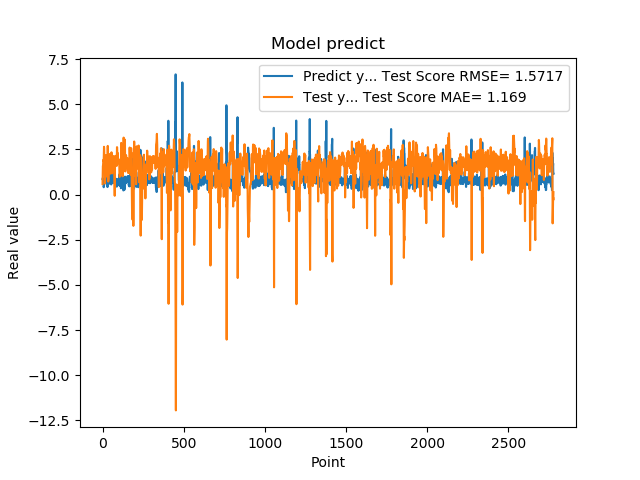

The table this chart was drawn from, first rows:
8.723750114440917969e-01, 5.797157672661445993e-01
8.723750114440917969e-01, 1.038398645878881865e+00
8.355640172958374023e-01, 1.576313453227818906e+00
7.321749925613403320e-01, 1.617393808877647388e+00
7.321749925613403320e-01, 1.782751422409434738e+00
7.640249729156494141e-01, 1.921978698194598101e+00
7.640249729156494141e-01, 1.886577057679128089e+00
4.072830080986022949e-01, 1.843505191393451481e+00
4.752210080623625599e-01, 2.246295616351719815e+00
4.752210080623625599e-01, 2.645572454094662795e+00
8.781340122222900391e-01, 2.553931420290996623e+00
8.781340122222900391e-01, 2.113538289747293852e+00
7.414129972457885742e-01, 1.562101620801818358e+00
1.258002042770385520e+00, 1.715253472014481195e+00
1.258002042770385520e+00, 1.335792113989864749e+00
1.069700956344604492e+00, 6.224279428416861215e-01
1.069700956344604492e+00, 8.355482929274171688e-01
7.274609804153442383e-01, 1.088779352200220041e+00
7.892770171165466309e-01, 1.475845141986455999e+00
7.892770171165466309e-01, 1.864961713623580097e+00
6.237750053405761719e-01, 1.781265805624835386e+00
6.237750053405761719e-01, 1.966704115760565585e+00
6.914690136909484863e-01, 2.188825730323285867e+00
8.557710051536558948e-01, 2.113774377932219561e+00
8.557710051536558948e-01, 1.840580072995548155e+00
7.093830108642578125e-01, 1.617282447738230378e+00
7.093830108642578125e-01, 1.781284082060992757e+00
1.014547944068908691e+00, 1.978115505272255215e+00
1.115731000900268555e+00, 1.642449924504721270e+00
1.115731000900268555e+00, 1.112776774935554824e+00
4.182830154895783026e-01, 9.748806397711073934e-01
4.182830154895783026e-01, 1.773240924548070252e+00
1.002280950546264648e+00, 2.693689298285133482e+00
1.218860983848571777e+00, 2.059712923226625136e+00
1.218860983848571777e+00, 1.016464269594041570e+00
1.143296003341674805e+00, 7.194552899151751557e-01
1.143296003341674805e+00, 8.044310029869279344e-01
6.528189778327941895e-01, 9.066414751032630948e-01
6.746559739112854004e-01, 1.464601896444725826e+00
6.746559739112854004e-01, 2.093103157302239392e+00
6.009536385536193848e-01, 2.063617684534142072e+00
6.009536385536193848e-01, 2.145825312209507452e+00
6.694570183753967285e-01, 2.244958714222862195e+00
6.538079977035522461e-01, 2.169032924781638449e+00
6.538079977035522461e-01, 2.093829184122774745e+00
7.814120054244995117e-01, 2.114930091932715417e+00
7.814120054244995117e-01, 1.973724754147829996e+00
1.206303954124450906e+00, 1.800653013571213323e+00
8.469259738922119141e-01, 1.335497148437362336e+00
8.469259738922119141e-01, 1.158400005229403895e+00
8.286409974098205566e-01, 1.639103359650086134e+00
8.286409974098205566e-01, 1.659489494676613885e+00
6.482390165328979492e-01, 1.684205221247313311e+00
5.623700022697448730e-01, 1.886518911597681480e+00
5.623700022697448730e-01, 2.224439587204672275e+00
7.183309793472290039e-01, 2.339825146166746084e+00
7.183309793472290039e-01, 2.167624246386022691e+00
1.099647998809814453e+00, 1.956078504454735745e+00
9.541710019111632191e-01, 1.537863494789980079e+00
9.541710019111632191e-01, 1.178205999509394752e+00
7.290139794349670410e-01, 1.374364950313596179e+00
... 2,719 more rows
